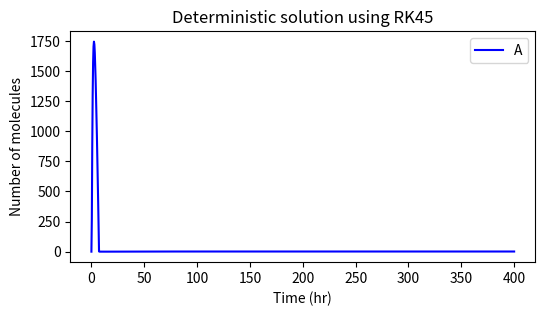
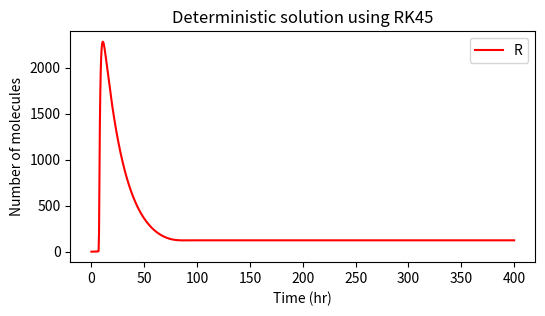

These charts were generated, in order, by the following Python code: (Note: this script raises an exception after producing the figures.)
from scipy.integrate import solve_ivp
import numpy as np
from matplotlib import pyplot as plt

## Deterministic
alpha_A = 50
alpha_A_prim = 500
alpha_R = 0.01
alpha_R_prim = 50
beta_A = 50
beta_R = 5
delta_MA = 10
delta_MR = 0.5
delta_A = 1
delta_R = 0.05
gamma_A = 1  # mol^-1 * hr^-1
gamma_R = 1
gamma_C = 2
theta_A = 50  # h^-1
theta_R = 100

Initial = [1, 1, 0, 0, 0, 0, 0, 0, 0]
t_steps = 400

def deterministic(t, y):
    D_A, D_R, D_A_prim, D_R_prim, M_A, A, M_R, R, C = y
    yprime = np.zeros(9)
    yprime[0] = theta_A * D_A_prim - gamma_A * D_A * A  # dD_A/dt
    yprime[1] = theta_R * D_R_prim - gamma_R * D_R * A  # dD_R/dt
    yprime[2] = gamma_A * D_A * A - theta_A * D_A_prim  # dD_A_prim/dt
    yprime[3] = gamma_R * D_R * A - theta_R * D_R_prim  # dD_R_prim/dt
    yprime[4] = alpha_A_prim * D_A_prim + alpha_A * D_A - delta_MA * M_A  # dMA/dt
    yprime[5] = (
        beta_A * M_A
        + theta_A * D_A_prim
        + theta_R * D_R_prim
        - (A * (gamma_A * D_A + gamma_R * D_R + gamma_C * R + delta_A))
    )  # dA/dt
    yprime[6] = alpha_R_prim * D_R_prim + alpha_R * D_R - delta_MR * M_R  # dMR/dt
    yprime[7] = beta_R * M_R - gamma_C * A * R + delta_A * C - delta_R * R  # dR/dt
    yprime[8] = gamma_C * A * R - delta_A * C  # dC/dt
    return yprime

teval = np.linspace(0, t_steps, 1000)  # a fine evaluation time samples
sol = solve_ivp(deterministic, [0, t_steps], Initial, t_eval=teval, method="RK45")

plt.figure(figsize=(6, 3))
plt.plot(sol.t, sol.y[5], linestyle="solid", color="blue", label="A")
plt.xlabel("Time (hr)")
plt.ylabel("Number of molecules")
plt.title("Deterministic solution using RK45")
plt.legend(loc="upper right")
plt.show()

plt.figure(figsize=(6, 3))
plt.plot(sol.t, sol.y[7], linestyle="solid", color="red", label="R")
plt.xlabel("Time (hr)")
plt.ylabel("Number of molecules")
plt.title("Deterministic solution using RK45")
plt.legend(loc="upper right")
plt.show()

## Stochastic

## 16 reactions x 9 states
StateChangeMatrix = np.array([
    [-1,-1,0,0,0,0,0,0,1],
    [-1,0,0,0,0,0,0,0,0],
    [0,1,0,0,0,0,0,0,-1],
    [0,-1,0,0,0,0,0,0,0],
    [-1,0,-1,1,0,0,0,0,0],
    [-1,0,0,0,-1,1,0,0,0],
    [1,0,1,-1,0,0,0,0,0],
    [0,0,0,0,0,0,1,0,0],
    [0,0,0,0,0,0,1,0,0],
    [0,0,0,0,0,0,-1,0,0],
    [1,0,0,0,0,0,0,0,0],
    [1,0,0,0,1,-1,0,0,0],
    [0,0,0,0,0,0,0,1,0],
    [0,0,0,0,0,0,0,1,0],
    [0,0,0,0,0,0,0,-1,0],
    [0,1,0,0,0,0,0,0,0]
])

def Propensityfunction(state, reactions):
    w = np.zeros(reactions)
    w[0] = gamma_C*state[0]*state[1]
    w[1] = delta_A*state[0]
    w[2] = delta_A*state[8]
    w[3] = delta_R*state[1]
    w[4] = gamma_A*state[2]*state[0]
    w[5] = gamma_R*state[4]*state[0] 
    # [A,R,D_A,D_Aprime,D_R,D_Rprime,M_A,M_R,C]
    w[6] = theta_A*state[3]
    w[7] = alpha_A*state[2]
    w[8] = alpha_A_prim*state[3]
    w[9] = delta_MA*state[6]
    w[10] = beta_A*state[6]
    w[11] = theta_R*state[5]
    w[12] = alpha_R*state[4]
    w[13] = alpha_R_prim*state[5]
    w[14] = delta_MR*state[7]
    w[15] = beta_R*state[7]
    return w # return propensity


## Exponential (for sampling the timestep tau)
def Exponential(lam):
    u = np.random.rand(1)
    tau = (-1/lam)*np.log(1-u)
    return tau # time sample from exponential function

## Reaction Choice (sampling which reaction occurs)
def Discrete(x,p):
    cdf = np.cumsum(p)
    u = np.random.rand(1)
    idx = np.searchsorted(cdf,u)
    return x[idx]

def StochasticSimulation(initial, StateChangeMatrix, FinalTime):
    reactions, states = StateChangeMatrix.shape
    ReactNum = np.array(range(reactions))
    allStates= []
    allTimes = []
    allStates.append(initial)
    state = initial
    allTimes.append(0)

    k = 0
    t = 0
    while True:
        propensity = Propensityfunction(state.flatten(), reactions)
        a = np.sum(propensity)
        tau = Exponential(a) ## time
        t = t + tau
        if t > FinalTime:
            break
        k = k + 1
        which = Discrete(ReactNum, propensity/a) ## which state
        state = state + StateChangeMatrix[which.item(),:] ## update
        allStates.append(state)
        allTimes.append(t)
    return allStates, allTimes

## simulate for 400 timesteps (hours)
FinalTime = 400
allStates, allTimes = StochasticSimulation(Initial, StateChangeMatrix,
FinalTime)

def plot_simulation(allStates, allTimes):
    times = [allTimes[i] if i == 0 else allTimes[i][0] for i in range(len(allTimes))] ## timestamp
    state_a = [allStates[i][0] for i in range(len(allStates))]
    state_r = [allStates[i][1] for i in range(len(allStates))]
    
    fig, axes = plt.subplots(nrows=2,ncols=1,figsize=(15,10))

    axes[0].plot(times,state_a,linestyle='-', color='blue', label='Protein A')
    axes[0].set_xlabel('Time(hours)')
    axes[0].set_ylabel('Count of Proteins')
    axes[0].set_title('Simulation of Protein A')
    axes[1].plot(times, state_r, linestyle='-', color='red', label='Protein R')
    axes[1].set_xlabel('Time(hours)')
    axes[1].set_ylabel('Count of Proteins')
    axes[1].set_title('Simulation of Protein R')

plot_simulation(allStates, allTimes)

## Stochastic simulation - if delta_r were to be set to 0.05
## What would happen? 
# - Stochastic simulation: number of R molecules flatlined after roughly 50 timesteps
# - Deterministic: oscillatory behaviour sustained

# delta_r = 0.05
# allStates, allTimes = StochasticSimulation(Initial, StateChangeMatrix, FinalTime)
# plot_simulation(allStates, allTimes)